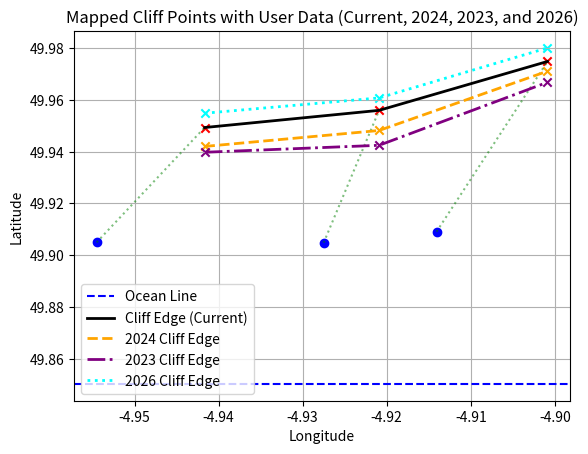

Python code for this plot:
import numpy as np
import matplotlib.pyplot as plt
from math import radians, sin, cos

# Constants
EARTH_RADIUS = 6371000  # Earth's radius in meters

# Simulate user data
def generate_user_data(n=50):
    """Generate fake user data: lat, lon, distance, and azimuth"""
    users = []
    for _ in range(n):
        # Random latitude and longitude near a known location
        lat = 50.0 - np.random.uniform(0.05, 0.1)  # Users below the cliff (latitude varies more)
        lon = -5.0 + np.random.uniform(-0.1, 0.1)  # Random longitude variation with wider range
        
        # Random distance to the cliff in meters, kinf of works? maybe tweak -------------------
        distance = np.random.uniform(200, 500)  # Users are further away (200m to 500m)
        distance *= 15  # They keep spawnning inside the point so dont delete this
        
        azimuth = np.random.uniform(-15, 15)  # User faces +-15 degrees from north
        users.append((lat, lon, distance, azimuth))
    return users

# Calculate cliff coordinates based on user position, distance to cliff, and azimuth
def calculate_cliff(lat, lon, distance, azimuth):
    """ Calculate the cliff's coordinates based on user's position, distance to cliff, and azimuth. Assumes azimuth is north (0 degrees), so only longitude will change. """
    # rads
    lat_rad = radians(lat)
    lon_rad = radians(lon)
    
    # lon lat
    dlat = distance / EARTH_RADIUS * cos(radians(azimuth))
    dlon = distance / EARTH_RADIUS * sin(radians(azimuth)) / cos(lat_rad)
    
    # degrees
    new_lat = lat + (dlat * 180 / np.pi)
    new_lon = lon + (dlon * 180 / np.pi)
    
    return new_lat, new_lon

# cliff and ocean, should probs move ocean to a different function
def plot_cliff(users):
    cliff_points = []
    previous_cliff_2024_points = []
    previous_cliff_2023_points = []
    previous_cliff_2026_points = []
    prev_cliff_lon = None  # Track the previous cliff longitude to avoid crossing, CAN STILL SPAWN IN FUCKED WAYS, icba its rare enough
    
    # lowest user, plots ocean
    min_user_lat = min(user[0] for user in users)  
    ocean_latitude = min_user_lat - 0.05  # ocean always spawns in 0.05 below lowest user
    
    # ocean line, truly groundbreaking 
    plt.axhline(ocean_latitude, color='blue', linestyle='--', label="Ocean Line")
    
    # Calculate each user's cliff point and draw a dotted line
    for user in users:
        lat, lon, distance, azimuth = user
        cliff_lat, cliff_lon = calculate_cliff(lat, lon, distance, azimuth)
        
        # Ensure the cliff does not cross itself (must move in a consistent direction)
        if prev_cliff_lon is not None and cliff_lon < prev_cliff_lon:  # If the cliff would move backwards (crossing over itself), skip this user data
            continue
        
        # to prevent too much criss cross apple sauce
        prev_cliff_lon = cliff_lon
        
        # user location
        plt.scatter(lon, lat, color='blue')
        
        # Plot the cliff location
        cliff_points.append((cliff_lat, cliff_lon))
        plt.scatter(cliff_lon, cliff_lat, color='red', marker='x')
        
        # Calculate the previous cliff (2024)
        previous_cliff_2024_lat = cliff_lat - np.random.uniform(20, 80) * 0.0001  # lowering lat
        previous_cliff_2024_points.append((previous_cliff_2024_lat, cliff_lon))
        
        # Calculate the previous cliff (2023)
        previous_cliff_2023_lat = previous_cliff_2024_lat - np.random.uniform(20, 80) * 0.0001  # Shift lat more
        previous_cliff_2023_points.append((previous_cliff_2023_lat, cliff_lon))
        
        # Calculate the 2026 cliff (current cliff)
        previous_cliff_2026_lat = cliff_lat + np.random.uniform(20, 80) * 0.0001  # Shift lat up
        previous_cliff_2026_points.append((previous_cliff_2026_lat, cliff_lon))
        
        # Plot previous cliff location (2024)
        plt.scatter(cliff_lon, previous_cliff_2024_lat, color='orange', marker='x')
        
        # Plot previous cliff location (2023)
        plt.scatter(cliff_lon, previous_cliff_2023_lat, color='purple', marker='x')
        
        # Plot previous cliff location (2026)
        plt.scatter(cliff_lon, previous_cliff_2026_lat, color='cyan', marker='x')
        
        # Plot dotted line from user to cliff
        plt.plot([lon, cliff_lon], [lat, cliff_lat], linestyle=':', color='green', alpha=0.5)
    
    # Plot the final connected cliff line (original)
    cliff_points = np.array(cliff_points)
    plt.plot(cliff_points[:, 1], cliff_points[:, 0], color='black', label="Cliff Edge (Current)", linewidth=2)
    
    # Plot the 2024 cliff line
    previous_cliff_2024_points = np.array(previous_cliff_2024_points)
    plt.plot(previous_cliff_2024_points[:, 1], previous_cliff_2024_points[:, 0], color='orange', label="2024 Cliff Edge", linestyle='--', linewidth=2)
    
    # Plot the 2023 cliff line
    previous_cliff_2023_points = np.array(previous_cliff_2023_points)
    plt.plot(previous_cliff_2023_points[:, 1], previous_cliff_2023_points[:, 0], color='purple', label="2023 Cliff Edge", linestyle='-.', linewidth=2)
    
    # Plot the 2026 cliff line
    previous_cliff_2026_points = np.array(previous_cliff_2026_points)
    plt.plot(previous_cliff_2026_points[:, 1], previous_cliff_2026_points[:, 0], color='cyan', label="2026 Cliff Edge", linestyle=':', linewidth=2)
    
    # Plot settings
    plt.title("Mapped Cliff Points with User Data (Current, 2024, 2023, and 2026)")
    plt.xlabel("Longitude")
    plt.ylabel("Latitude")
    plt.grid(True)
    plt.legend()
    plt.show()

# Generate fake data with more users and further distances
users = generate_user_data(50)  # Simulate 50 users
#img = plt.imread("cliff.png")
#fig, ax = plt.subplots()
#ax.imshow(img)
# Plot the cliffs
plot_cliff(users)
